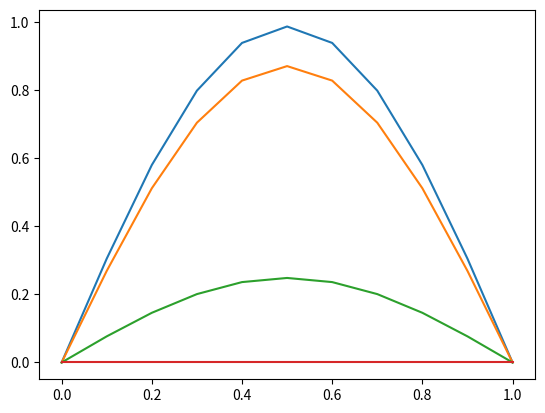

Source code (Python):
import numpy as np
import matplotlib.pyplot as plt
import scipy.sparse

def explicit_scheme(k, N, t):
    """
    This function takes implements the explicit discretisation scheme and returns the numerical
    solution at time t

    :param k: magnitude of the time step
    :param N: number of grid points in the X-direction
    :param t: time level to calculate the numerical solution at

    :return U: the numerical solution at time t
    """
    h = 1/(N-1) # Initiate the horizontal step length
    r = k / h**2 # Create the variable r
    M = int(t/k) # Obtain the number of iterations
    U = np.linspace(0, 1, N) # Initiate the initial array
    U = 2 - 1.5*U + np.sin(np.pi * U) # Set up the initial array at time 0
    diagonals = [np.sqrt(2) * r, 1-2*np.sqrt(2) * r, np.sqrt(2) * r] # Set up the diagonals of the matrix
    A = scipy.sparse.diags(diagonals, offsets = (-1, 0, 1), shape = [N, N], format="csr") # Create a triadiagonal matrix
    A[0,0], A[0,1], A[N-1, N-1], A[N-1, N-2] = 1, 0, 1, 0 # Changing specfic entries of the matrix
    for i in range(M):
        U = A @ U
    return U

def steady_state_sol(N):
    x = np.linspace(0, 1, N)
    return (-3/2) * x + 2

# Q1c Plots
Times = np.array([0.001, 0.01, 0.1, 1])
N = 11
x = np.linspace(0, 1, N)
steady = steady_state_sol(N)
for i in Times:
    plt.plot(x, explicit_scheme(0.001, N, i) - steady)
plt.show()


# Q1d Plots
# N_array = np.array([51, 101, 251, 501])
# k_indices = [8, 6, 4, 2]
# k_array = np.array([10 ** -i for i in k_indices])
# for i in N_array:
#     errors = []
#     idx = int((i-1) / 2)
#     anal_sol = steady_state_sol(i)[idx]
#     for j in k_array:
#         numerical_sol = explicit_scheme(j, i, 1)[idx]
#         errors.append(numerical_sol-anal_sol)
#     plt.plot(k_array, errors)
# plt.show()

# Q1e code

# def solve_tridiagonal(A, b):
#     """Solve the tridiagonal system Ax = b for x
    
#     :param A: the matrix A
#     :param b: the vector b

#     :return x: the solution to the system
#     """


def implicit_scheme(k, N, t):
    """
    This function takes implements the implicit discretisation scheme and returns the numerical
    solution at time t

    :param k: magnitude of the time step
    :param N: number of grid points in the X-direction
    :param t: time level to calculate the numerical solution at

    :return U: the numerical solution at time t
    """
    h = 1/(N-1) # Initiate the horizontal step length
    r = k / h**2 # Create the variable r
    M = int(t/k) # Obtain the number of iterations
    U = np.linspace(0, 1, N) # Initiate the initial array
    U = 2 - 1.5*U + np.sin(np.pi * U) # Set up the initial array at time 0
    diagonals = [-np.sqrt(2) * r, 1+2*np.sqrt(2) * r, -np.sqrt(2) * r] # Set up the diagonals of the matrix
    A = scipy.sparse.diags(diagonals, offsets = (-1, 0, 1), shape = [N, N], format="csr") # Create a triadiagonal matrix
    A[0,0], A[0,1], A[N-1, N-1], A[N-1, N-2] = 1, 0, 1, 0 # Changing specfic entries of the matrix
    for i in range(M):
        U = scipy.sparse.linalg.spsolve(A, U)
    return U

def CN_scheme(k, N, t):
    """
    This function takes implements the Crank-Nicholson discretisation scheme and returns the numerical
    solution at time t

    :param k: magnitude of the time step
    :param N: number of grid points in the X-direction
    :param t: time level to calculate the numerical solution at

    :return U: the numerical solution at time t
    """
    h = 1/(N-1) # Initiate the horizontal step length
    r = k / h**2 # Create the variable r
    M = int(t/k) # Obtain the number of iterations
    U = np.linspace(0, 1, N) # Initiate the initial array
    U = 2 - 1.5*U + np.sin(np.pi * U) # Set up the initial array at time 0
    A_diagonals = [-r/np.sqrt(2), 1+np.sqrt(2)*r, -r/np.sqrt(2)] # Set up the diagonals of the matrix
    B_diagonals = [r/np.sqrt(2), 1-np.sqrt(2)*r, r/np.sqrt(2)]
    A = scipy.sparse.diags(A_diagonals, offsets = (-1, 0, 1), shape = [N, N], format="csr") # Create a triadiagonal matrix
    B = scipy.sparse.diags(B_diagonals, offsets = (-1, 0, 1), shape = [N, N], format="csr")
    A[0,0], A[0,1], A[N-1, N-1], A[N-1, N-2] = 1, 0, 1, 0 # Changing specfic entries of the matrix
    B[0,0], B[0,1], B[N-1, N-1], B[N-1, N-2] = 1, 0, 1, 0
    for i in range(M):
        U = scipy.sparse.linalg.spsolve(A, B @ U)
    return U